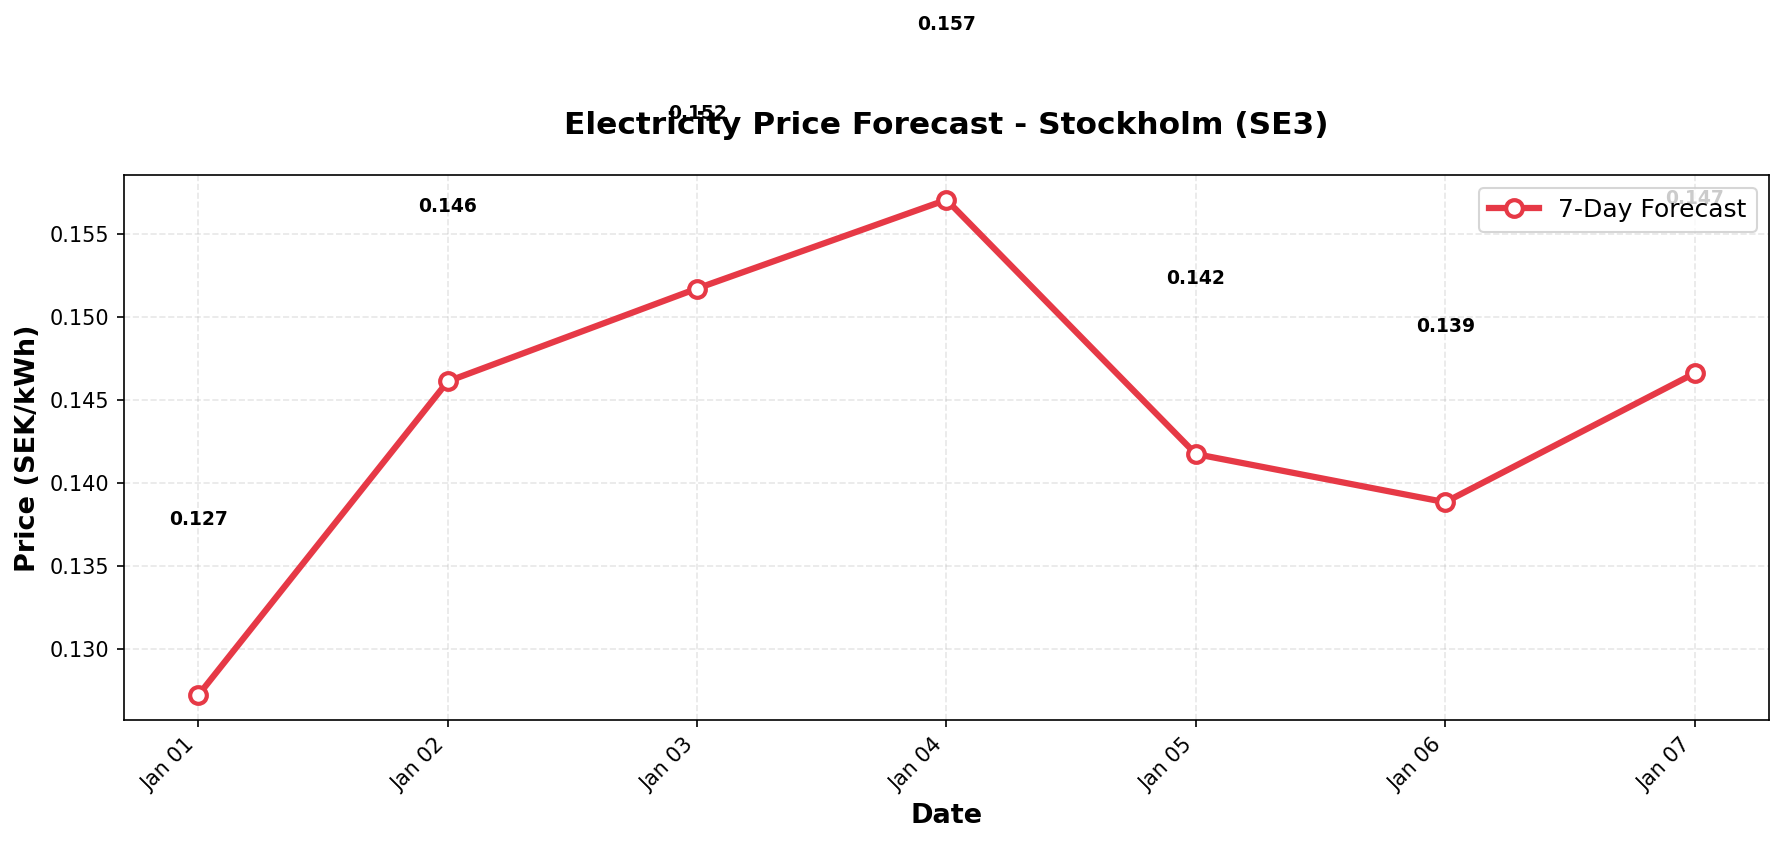

The data file committed next to this chart (first rows):
date, predicted_price
2026-01-01, 0.1272
2026-01-02, 0.1461
2026-01-03, 0.1517
2026-01-04, 0.157
2026-01-05, 0.1417
2026-01-06, 0.1388
2026-01-07, 0.1466
